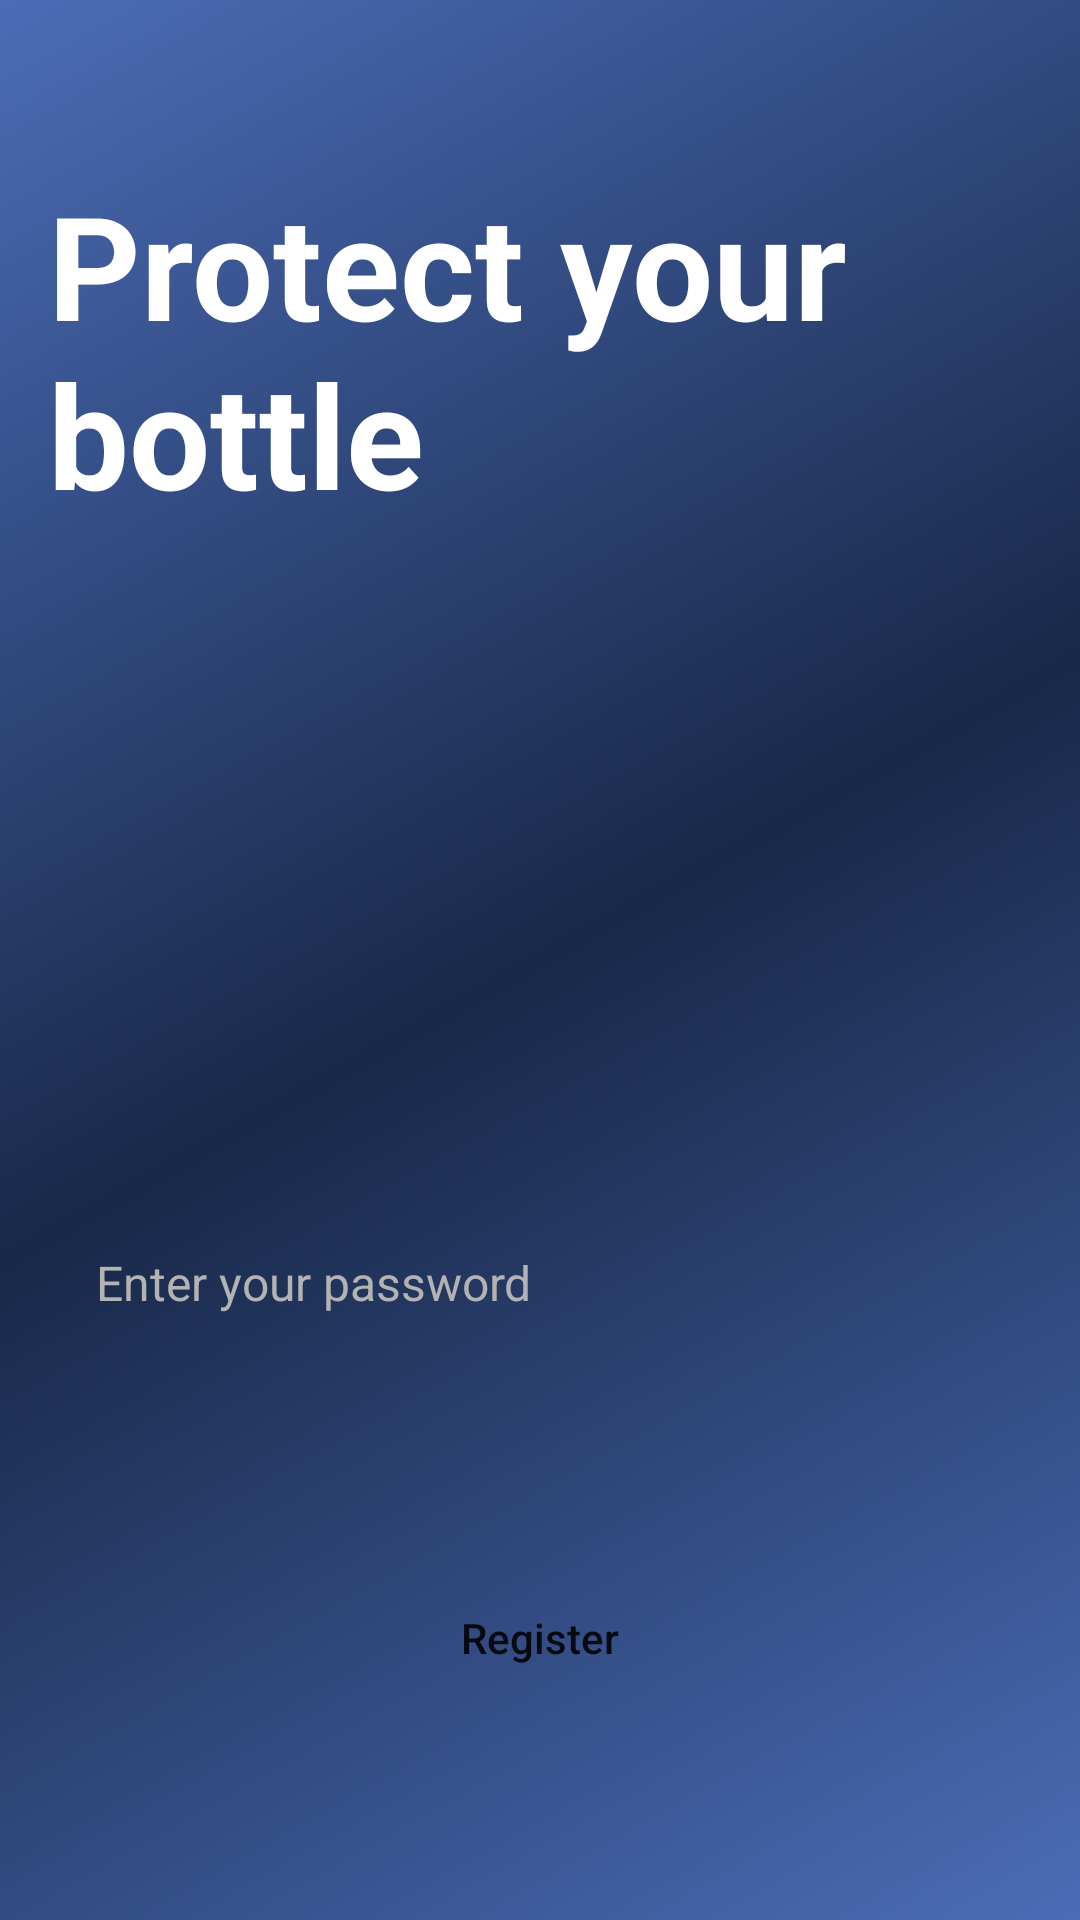

Produce the Android XML layout that renders to this screen, including the resource entries it uses.
<!-- AndroidManifest.xml: application theme AppTheme.NoActionBar -->
<!-- res/layout/activity_register_bottle.xml -->
<?xml version="1.0" encoding="utf-8"?>
<RelativeLayout xmlns:android="http://schemas.android.com/apk/res/android"
                xmlns:tools="http://schemas.android.com/tools"
                android:layout_width="match_parent"
                android:layout_height="match_parent"
                android:fitsSystemWindows="true"
                android:background="@drawable/bg_gradient"
                tools:context=".RegisterBottleActivity">

    <TextView
            android:id="@+id/activity_register_bottle_bottleId_tittle"
            android:layout_width="wrap_content"
            android:layout_height="wrap_content"
            android:layout_alignParentTop="true"
            android:text="Protect your bottle"
            android:textStyle="bold"
            android:textAlignment="textStart"
            android:layout_margin="16dp"
            android:textSize="48sp"
            android:textColor="#FFFFFF"
            android:layout_marginTop="16dp"
            android:paddingTop="40dp"/>

    <TextView
            android:id="@+id/activity_register_bottle_bottleId"
            android:layout_width="wrap_content"
            android:layout_height="wrap_content"
            android:visibility="gone"
            android:textSize="20sp"
            android:textColor="#FFFFFF"
            android:layout_alignParentTop="true"
            android:layout_centerHorizontal="true"
            android:layout_marginTop="96dp"/>

    <EditText
            android:id="@+id/activity_personal_details_name_input"
            android:layout_width="match_parent"
            android:layout_height="60dp"
            android:layout_alignParentEnd="true"
            android:layout_above="@id/activity_register_bottle_firebase"
            android:background="@drawable/rounded_input"
            android:hint="Enter your password"
            android:maxLines="1"
            android:textSize="16sp"
            android:paddingTop="16dp"
            android:paddingStart="16dp"
            android:paddingEnd="16dp"
            android:paddingBottom="21dp"
            android:layout_margin="16dp"
            android:inputType="textPassword"
            android:layout_marginBottom="32dp"
            android:textColor="#FFFFFF"
            android:textColorHint="#b3b3b3"
            tools:ignore="TextFields"/>


    <Button
            android:id="@+id/activity_register_bottle_firebase"
            android:layout_width="match_parent"
            android:layout_height="60dp"
            android:layout_marginTop="40dp"
            android:background="@drawable/button_background"
            android:elevation="0dp"
            android:textAllCaps="false"
            android:text="Register"
            android:stateListAnimator="@null"
            android:layout_marginEnd="16dp"
            android:layout_marginStart="16dp"
            android:layout_centerHorizontal="true"
            android:layout_alignParentBottom="true"
            android:layout_marginBottom="64dp"/>

</RelativeLayout>
<!-- resources referenced by this layout -->
<resources>
  <!-- drawable bg_gradient (drawable) -->
  <?xml version="1.0" encoding="utf-8"?>
  <shape xmlns:android="http://schemas.android.com/apk/res/android"
      android:shape="rectangle">
      <gradient
          android:angle="135"
          android:centerColor="@color/colorAccentSecondary"
          android:endColor="@color/colorPrimary"
          android:startColor="@color/colorPrimary"
          android:type="linear" />
  
      <corners android:radius="0dp" />
  </shape>
  <style name="AppTheme.NoActionBar">
          <item name="windowActionBar">false</item>
          <item name="windowNoTitle">true</item>
      </style>
  <color name="colorAccentSecondary">#182848</color>
  <color name="colorPrimary">#4b6cb7</color>
</resources>
